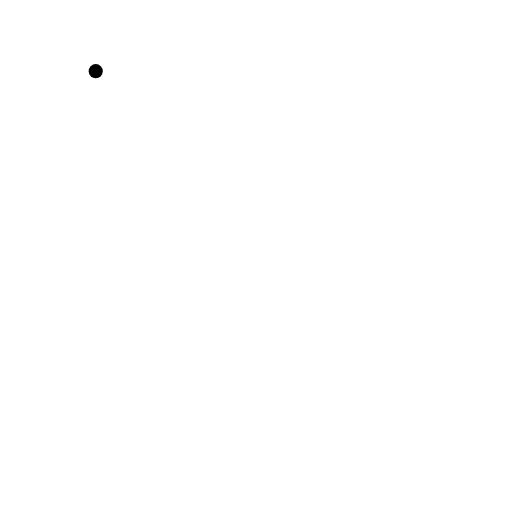
t = 0.00 s
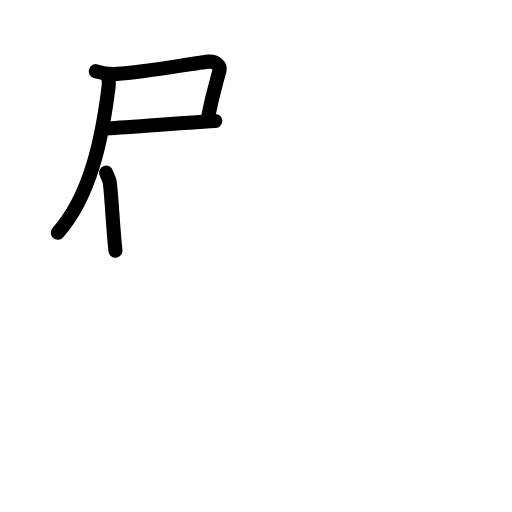
t = 3.63 s
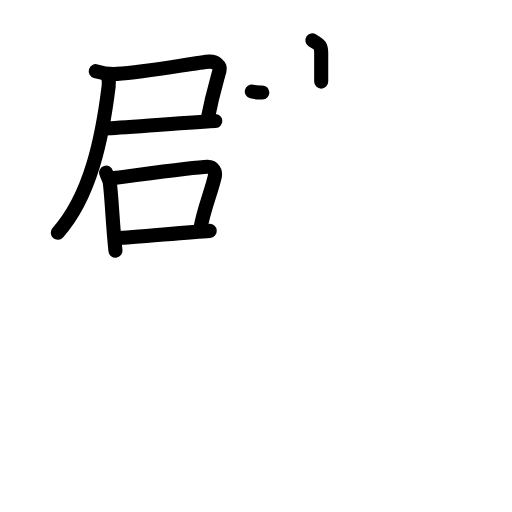
t = 7.25 s
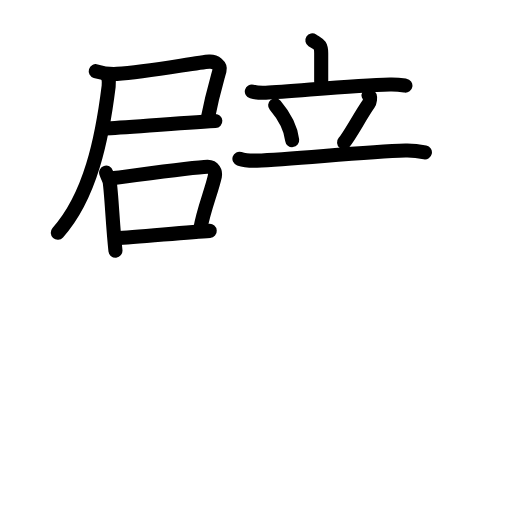
t = 10.75 s
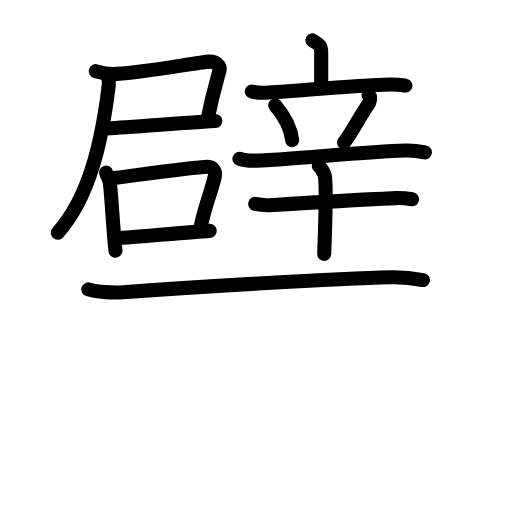
t = 13.58 s
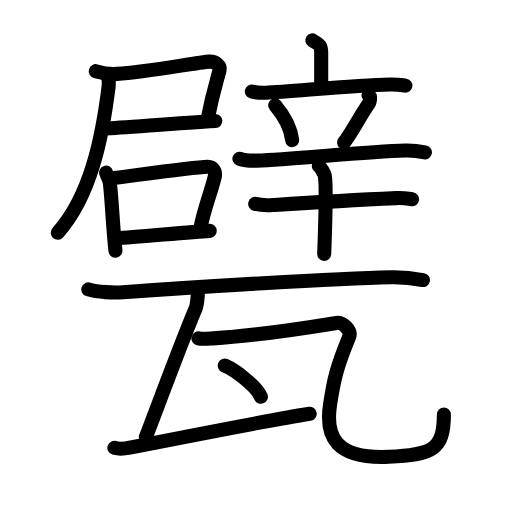
t = 18.00 s

The animated SVG that drew these frames (rendered in a browser with its animation timeline set to each time). Animation: 58 SMIL elements (animate=58); one cycle of 18.00 s.

<?xml version="1.0" encoding="UTF-8"?>
<!--
AniKanjiVG is licensed by CC-BY-SA Paul C. Sommerhoff (https://bitbucket.org/sommerhoff/anikanjivg).
AniKanjiVG uses KanjiVG which is licensed by CC-BY-SA Ulrich Apel (http://kanjivg.tagaini.net).
See also http://creativecommons.org/licenses/by-sa/3.0/
-->
<svg xmlns:kvg='http://kanjivg.tagaini.net' xmlns='http://www.w3.org/2000/svg' width='109' height='109' viewBox='0 0 109 109' style='fill:none;stroke:#000000;stroke-width:3;stroke-linecap:round;stroke-linejoin:round;' id="kvg:kanji_07513"><g id="kvg:07513" kvg:element="甓"><g id="kvg:07513-g1" kvg:element="辟" kvg:position="top"><g id="kvg:07513-g2" kvg:position="left"><g id="kvg:07513-g3" kvg:position="tare"><g id="kvg:07513-g4" kvg:element="尸"><path id="kvg:07513-s1" kvg:type="㇕c" d="M20.38,15.15c1.13,0.34,3.32,0.65,4.52,0.58c6.46-0.38,17.07-2.47,19.66-2.61c1.28-0.07,2.45,0.87,2.18,1.86c-0.67,2.45-1.54,5.2-2.6,10.64"><animate attributeName="d" begin="0.0s" dur="0.25s" from="M20.38,15.15C20.38,15.15,20.38,15.15,20.38,15.15" to="M20.38,15.15c1.13,0.34,3.32,0.65,4.52,0.58" />
<animate attributeName="d" begin="0.25s" dur="0.25s" from="M20.38,15.15c1.13,0.34,3.32,0.65,4.52,0.58c0,0,0,0,0,0,0" to="M20.38,15.15c1.13,0.34,3.32,0.65,4.52,0.58c6.46-0.38,17.07-2.47,19.66-2.61" />
<animate attributeName="d" begin="0.5s" dur="0.25s" from="M20.38,15.15c1.13,0.34,3.32,0.65,4.52,0.58c6.46-0.38,17.07-2.47,19.66-2.61c0,0,0,0,0,0,0" to="M20.38,15.15c1.13,0.34,3.32,0.65,4.52,0.58c6.46-0.38,17.07-2.47,19.66-2.61c1.28-0.07,2.45,0.87,2.18,1.86" />
<animate attributeName="d" begin="0.75s" dur="0.25s" from="M20.38,15.15c1.13,0.34,3.32,0.65,4.52,0.58c6.46-0.38,17.07-2.47,19.66-2.61c1.28-0.07,2.45,0.87,2.18,1.86c0,0,0,0,0,0,0" to="M20.38,15.15c1.13,0.34,3.32,0.65,4.52,0.58c6.46-0.38,17.07-2.47,19.66-2.61c1.28-0.07,2.45,0.87,2.18,1.86c-0.67,2.45-1.54,5.2-2.6,10.64" />
</path>
<path id="kvg:07513-s2" kvg:type="㇐b" d="M22.42,27.35c3.24-0.11,15.07-1.12,23.42-1.59"><animate attributeName="d" begin="1.0s" dur="1.0s" from="M22.42,27.35C22.42,27.35,22.42,27.35,22.42,27.35" to="M22.42,27.35c3.24-0.11,15.07-1.12,23.42-1.59" />
<animate attributeName="d" begin="0s" dur="1.0s" from="M-100,-100" to="M-100,-100" />
</path>
<path id="kvg:07513-s3" kvg:type="㇒" d="M22.49,15.75c0.52,0.41,0.81,1.27,0.64,2.63c-1.38,11.13-3.88,23.38-10.83,31.16"><animate attributeName="d" begin="2.0s" dur="0.5s" from="M22.49,15.75C22.49,15.75,22.49,15.75,22.49,15.75" to="M22.49,15.75c0.52,0.41,0.81,1.27,0.64,2.63" />
<animate attributeName="d" begin="2.5s" dur="0.5s" from="M22.49,15.75c0.52,0.41,0.81,1.27,0.64,2.63c0,0,0,0,0,0,0" to="M22.49,15.75c0.52,0.41,0.81,1.27,0.64,2.63c-1.38,11.13-3.88,23.38-10.83,31.16" />
<animate attributeName="d" begin="0s" dur="2.0s" from="M-100,-100" to="M-100,-100" />
</path>
</g>
<g id="kvg:07513-g5" kvg:element="口"><path id="kvg:07513-s4" kvg:type="㇑" d="M22.59,36.75c0.16,0.49,0.71,1.6,0.76,1.98c0.4,2.72,0.66,9.48,1.23,14.64"><animate attributeName="d" begin="3.0s" dur="0.5s" from="M22.59,36.75C22.59,36.75,22.59,36.75,22.59,36.75" to="M22.59,36.75c0.16,0.49,0.71,1.6,0.76,1.98" />
<animate attributeName="d" begin="3.5s" dur="0.5s" from="M22.59,36.75c0.16,0.49,0.71,1.6,0.76,1.98c0,0,0,0,0,0,0" to="M22.59,36.75c0.16,0.49,0.71,1.6,0.76,1.98c0.4,2.72,0.66,9.48,1.23,14.64" />
<animate attributeName="d" begin="0s" dur="3.0s" from="M-100,-100" to="M-100,-100" />
</path>
<path id="kvg:07513-s5" kvg:type="㇕b" d="M23.42,38c4.54-0.55,17.64-2.41,20.74-2.5c1.28-0.03,1.76,1.15,1.59,1.96c-0.7,3.22-2.43,7.17-3.11,11.29"><animate attributeName="d" begin="4.0s" dur="0.3333333333333333s" from="M23.42,38C23.42,38,23.42,38,23.42,38" to="M23.42,38c4.54-0.55,17.64-2.41,20.74-2.5" />
<animate attributeName="d" begin="4.333333333333333s" dur="0.3333333333333333s" from="M23.42,38c4.54-0.55,17.64-2.41,20.74-2.5c0,0,0,0,0,0,0" to="M23.42,38c4.54-0.55,17.64-2.41,20.74-2.5c1.28-0.03,1.76,1.15,1.59,1.96" />
<animate attributeName="d" begin="4.666666666666667s" dur="0.3333333333333333s" from="M23.42,38c4.54-0.55,17.64-2.41,20.74-2.5c1.28-0.03,1.76,1.15,1.59,1.96c0,0,0,0,0,0,0" to="M23.42,38c4.54-0.55,17.64-2.41,20.74-2.5c1.28-0.03,1.76,1.15,1.59,1.96c-0.7,3.22-2.43,7.17-3.11,11.29" />
<animate attributeName="d" begin="0s" dur="4.0s" from="M-100,-100" to="M-100,-100" />
</path>
<path id="kvg:07513-s6" kvg:type="㇐b" d="M24.83,50.71c3.76-0.23,15.31-1.26,19.82-1.56"><animate attributeName="d" begin="5.0s" dur="1.0s" from="M24.83,50.71C24.83,50.71,24.83,50.71,24.83,50.71" to="M24.83,50.71c3.76-0.23,15.31-1.26,19.82-1.56" />
<animate attributeName="d" begin="0s" dur="5.0s" from="M-100,-100" to="M-100,-100" />
</path>
</g>
</g>
</g>
<g id="kvg:07513-g6" kvg:element="辛" kvg:position="right"><g id="kvg:07513-g7" kvg:element="立" kvg:position="top"><g id="kvg:07513-g8" kvg:element="亠" kvg:position="top"><path id="kvg:07513-s7" kvg:type="㇑a" d="M66.5,8.59c1.26,0.82,1.88,0.82,1.88,2.73c0,1.91,0,3.54,0,6.05"><animate attributeName="d" begin="6.0s" dur="0.5s" from="M66.5,8.59C66.5,8.59,66.5,8.59,66.5,8.59" to="M66.5,8.59c1.26,0.82,1.88,0.82,1.88,2.73" />
<animate attributeName="d" begin="6.5s" dur="0.5s" from="M66.5,8.59c1.26,0.82,1.88,0.82,1.88,2.73c0,0,0,0,0,0,0" to="M66.5,8.59c1.26,0.82,1.88,0.82,1.88,2.73c0,1.91,0,3.54,0,6.05" />
<animate attributeName="d" begin="0s" dur="6.0s" from="M-100,-100" to="M-100,-100" />
</path>
<path id="kvg:07513-s8" kvg:type="㇐" d="M53.61,19.49c0.94,0.25,2.04,0.29,2.98,0.25c5.31-0.21,18.4-1.57,26.43-1.75c1.57-0.04,2.51,0.12,3.29,0.24"><animate attributeName="d" begin="7.0s" dur="0.3333333333333333s" from="M53.61,19.49C53.61,19.49,53.61,19.49,53.61,19.49" to="M53.61,19.49c0.94,0.25,2.04,0.29,2.98,0.25" />
<animate attributeName="d" begin="7.333333333333333s" dur="0.3333333333333333s" from="M53.61,19.49c0.94,0.25,2.04,0.29,2.98,0.25c0,0,0,0,0,0,0" to="M53.61,19.49c0.94,0.25,2.04,0.29,2.98,0.25c5.31-0.21,18.4-1.57,26.43-1.75" />
<animate attributeName="d" begin="7.666666666666667s" dur="0.3333333333333333s" from="M53.61,19.49c0.94,0.25,2.04,0.29,2.98,0.25c5.31-0.21,18.4-1.57,26.43-1.75c0,0,0,0,0,0,0" to="M53.61,19.49c0.94,0.25,2.04,0.29,2.98,0.25c5.31-0.21,18.4-1.57,26.43-1.75c1.57-0.04,2.51,0.12,3.29,0.24" />
<animate attributeName="d" begin="0s" dur="7.0s" from="M-100,-100" to="M-100,-100" />
</path>
</g>
<g id="kvg:07513-g9" kvg:position="bottom"><path id="kvg:07513-s9" kvg:type="㇔" d="M58.58,22.41c2.34,2.77,3.41,5.6,3.62,7.42"><animate attributeName="d" begin="8.0s" dur="1.0s" from="M58.58,22.41C58.58,22.41,58.58,22.41,58.58,22.41" to="M58.58,22.41c2.34,2.77,3.41,5.6,3.62,7.42" />
<animate attributeName="d" begin="0s" dur="8.0s" from="M-100,-100" to="M-100,-100" />
</path>
<path id="kvg:07513-s10" kvg:type="㇒" d="M78.46,20.29c0.61,0.33,0.2,1.56,0.03,1.8c-1.77,2.51-4.02,6.79-5.24,8.22"><animate attributeName="d" begin="9.0s" dur="0.5s" from="M78.46,20.29C78.46,20.29,78.46,20.29,78.46,20.29" to="M78.46,20.29c0.61,0.33,0.2,1.56,0.03,1.8" />
<animate attributeName="d" begin="9.5s" dur="0.5s" from="M78.46,20.29c0.61,0.33,0.2,1.56,0.03,1.8c0,0,0,0,0,0,0" to="M78.46,20.29c0.61,0.33,0.2,1.56,0.03,1.8c-1.77,2.51-4.02,6.79-5.24,8.22" />
<animate attributeName="d" begin="0s" dur="9.0s" from="M-100,-100" to="M-100,-100" />
</path>
<path id="kvg:07513-s11" kvg:type="㇐" d="M50.97,33.79c1.18,0.4,2.56,0.44,3.74,0.4c7.53-0.23,22.78-1.91,31.61-2.14c1.97-0.05,3.15,0.19,4.14,0.39"><animate attributeName="d" begin="10.0s" dur="0.3333333333333333s" from="M50.97,33.79C50.97,33.79,50.97,33.79,50.97,33.79" to="M50.97,33.79c1.18,0.4,2.56,0.44,3.74,0.4" />
<animate attributeName="d" begin="10.333333333333334s" dur="0.3333333333333333s" from="M50.97,33.79c1.18,0.4,2.56,0.44,3.74,0.4c0,0,0,0,0,0,0" to="M50.97,33.79c1.18,0.4,2.56,0.44,3.74,0.4c7.53-0.23,22.78-1.91,31.61-2.14" />
<animate attributeName="d" begin="10.666666666666666s" dur="0.3333333333333333s" from="M50.97,33.79c1.18,0.4,2.56,0.44,3.74,0.4c7.53-0.23,22.78-1.91,31.61-2.14c0,0,0,0,0,0,0" to="M50.97,33.79c1.18,0.4,2.56,0.44,3.74,0.4c7.53-0.23,22.78-1.91,31.61-2.14c1.97-0.05,3.15,0.19,4.14,0.39" />
<animate attributeName="d" begin="0s" dur="10.0s" from="M-100,-100" to="M-100,-100" />
</path>
</g>
</g>
<g id="kvg:07513-g10" kvg:element="十" kvg:position="bottom"><path id="kvg:07513-s12" kvg:type="㇐" d="M54.33,43.41c0.97,0.24,2.76,0.31,3.73,0.24c12.36-0.8,14.8-0.96,26.26-1.47c1.62-0.07,2.59,0.12,3.4,0.24"><animate attributeName="d" begin="11.0s" dur="0.3333333333333333s" from="M54.33,43.41C54.33,43.41,54.33,43.41,54.33,43.41" to="M54.33,43.41c0.97,0.24,2.76,0.31,3.73,0.24" />
<animate attributeName="d" begin="11.333333333333334s" dur="0.3333333333333333s" from="M54.33,43.41c0.97,0.24,2.76,0.31,3.73,0.24c0,0,0,0,0,0,0" to="M54.33,43.41c0.97,0.24,2.76,0.31,3.73,0.24c12.36-0.8,14.8-0.96,26.26-1.47" />
<animate attributeName="d" begin="11.666666666666666s" dur="0.3333333333333333s" from="M54.33,43.41c0.97,0.24,2.76,0.31,3.73,0.24c12.36-0.8,14.8-0.96,26.26-1.47c0,0,0,0,0,0,0" to="M54.33,43.41c0.97,0.24,2.76,0.31,3.73,0.24c12.36-0.8,14.8-0.96,26.26-1.47c1.62-0.07,2.59,0.12,3.4,0.24" />
<animate attributeName="d" begin="0s" dur="11.0s" from="M-100,-100" to="M-100,-100" />
</path>
<path id="kvg:07513-s13" kvg:type="㇑" d="M67.88,35.37c0.38,0.21,1.19,1.6,1.27,2.03c0.44,2.46-0.11,16.01-0.13,16.64"><animate attributeName="d" begin="12.0s" dur="0.5s" from="M67.88,35.37C67.88,35.37,67.88,35.37,67.88,35.37" to="M67.88,35.37c0.38,0.21,1.19,1.6,1.27,2.03" />
<animate attributeName="d" begin="12.5s" dur="0.5s" from="M67.88,35.37c0.38,0.21,1.19,1.6,1.27,2.03c0,0,0,0,0,0,0" to="M67.88,35.37c0.38,0.21,1.19,1.6,1.27,2.03c0.44,2.46-0.11,16.01-0.13,16.64" />
<animate attributeName="d" begin="0s" dur="12.0s" from="M-100,-100" to="M-100,-100" />
</path>
</g>
</g>
</g>
<g id="kvg:07513-g11" kvg:element="瓦" kvg:position="bottom" kvg:radical="general"><path id="kvg:07513-s14" kvg:type="㇐" d="M18.8,61.61c1.93,0.61,5.47,0.75,7.39,0.61c15.38-1.11,45.05-2.93,57.09-3.2c3.21-0.07,5.14,0.29,6.75,0.6"><animate attributeName="d" begin="13.0s" dur="0.3333333333333333s" from="M18.8,61.61C18.8,61.61,18.8,61.61,18.8,61.61" to="M18.8,61.61c1.93,0.61,5.47,0.75,7.39,0.61" />
<animate attributeName="d" begin="13.333333333333334s" dur="0.3333333333333333s" from="M18.8,61.61c1.93,0.61,5.47,0.75,7.39,0.61c0,0,0,0,0,0,0" to="M18.8,61.61c1.93,0.61,5.47,0.75,7.39,0.61c15.38-1.11,45.05-2.93,57.09-3.2" />
<animate attributeName="d" begin="13.666666666666666s" dur="0.3333333333333333s" from="M18.8,61.61c1.93,0.61,5.47,0.75,7.39,0.61c15.38-1.11,45.05-2.93,57.09-3.2c0,0,0,0,0,0,0" to="M18.8,61.61c1.93,0.61,5.47,0.75,7.39,0.61c15.38-1.11,45.05-2.93,57.09-3.2c3.21-0.07,5.14,0.29,6.75,0.6" />
<animate attributeName="d" begin="0s" dur="13.0s" from="M-100,-100" to="M-100,-100" />
</path>
<path id="kvg:07513-s15" kvg:type="㇑" d="M 42.100208,62.091042 c 0.08,1 -0.22,3.05 -0.45,3.59 -2.47,5.66 -8.90625,23.027292 -10.608542,27.390208"><animate attributeName="d" begin="14.0s" dur="1.0s" from="M 42.100208,62.091042 C 42.100208,62.091042 , 42.100208,62.091042 , 42.100208,62.091042 " to="M 42.100208,62.091042 c 0.08,1 -0.22,3.05 -0.45,3.59 -2.47,5.66 -8.90625,23.027292 -10.608542,27.390208" />
<animate attributeName="d" begin="0s" dur="14.0s" from="M-100,-100" to="M-100,-100" />
</path>
<path id="kvg:07513-s16" kvg:type="㇀" d="M 24.355026,95.346117 c 1.035944,0.30848 2.43278,0.13163 3.283787,-0.0361 8.153468,-1.606504 30.289311,-5.964858 38.289311,-7.214858"><animate attributeName="d" begin="15.0s" dur="1.0s" from="M 24.355026,95.346117 C 24.355026,95.346117 , 24.355026,95.346117 , 24.355026,95.346117 " to="M 24.355026,95.346117 c 1.035944,0.30848 2.43278,0.13163 3.283787,-0.0361 8.153468,-1.606504 30.289311,-5.964858 38.289311,-7.214858" />
<animate attributeName="d" begin="0s" dur="15.0s" from="M-100,-100" to="M-100,-100" />
</path>
<path id="kvg:07513-s17" kvg:type="㇈" d="M42.24,72.04c0.87,0.21,2.27,0.05,3.14,0c8.87-0.54,20.12-2.29,26.27-3.29c1.33-0.22,3.25,1.6,2.66,3.03c-2.56,6.22-3.25,8.98-4.06,14.47c-1,6.75,1.25,11.5,12.5,11c9.24-0.41,11.75-1.5,11.75-9"><animate attributeName="d" begin="16.0s" dur="0.16666666666666666s" from="M42.24,72.04C42.24,72.04,42.24,72.04,42.24,72.04" to="M42.24,72.04c0.87,0.21,2.27,0.05,3.14,0" />
<animate attributeName="d" begin="16.166666666666668s" dur="0.16666666666666666s" from="M42.24,72.04c0.87,0.21,2.27,0.05,3.14,0c0,0,0,0,0,0,0" to="M42.24,72.04c0.87,0.21,2.27,0.05,3.14,0c8.87-0.54,20.12-2.29,26.27-3.29" />
<animate attributeName="d" begin="16.333333333333332s" dur="0.16666666666666666s" from="M42.24,72.04c0.87,0.21,2.27,0.05,3.14,0c8.87-0.54,20.12-2.29,26.27-3.29c0,0,0,0,0,0,0" to="M42.24,72.04c0.87,0.21,2.27,0.05,3.14,0c8.87-0.54,20.12-2.29,26.27-3.29c1.33-0.22,3.25,1.6,2.66,3.03" />
<animate attributeName="d" begin="16.5s" dur="0.16666666666666666s" from="M42.24,72.04c0.87,0.21,2.27,0.05,3.14,0c8.87-0.54,20.12-2.29,26.27-3.29c1.33-0.22,3.25,1.6,2.66,3.03c0,0,0,0,0,0,0" to="M42.24,72.04c0.87,0.21,2.27,0.05,3.14,0c8.87-0.54,20.12-2.29,26.27-3.29c1.33-0.22,3.25,1.6,2.66,3.03c-2.56,6.22-3.25,8.98-4.06,14.47" />
<animate attributeName="d" begin="16.666666666666668s" dur="0.16666666666666666s" from="M42.24,72.04c0.87,0.21,2.27,0.05,3.14,0c8.87-0.54,20.12-2.29,26.27-3.29c1.33-0.22,3.25,1.6,2.66,3.03c-2.56,6.22-3.25,8.98-4.06,14.47c0,0,0,0,0,0,0" to="M42.24,72.04c0.87,0.21,2.27,0.05,3.14,0c8.87-0.54,20.12-2.29,26.27-3.29c1.33-0.22,3.25,1.6,2.66,3.03c-2.56,6.22-3.25,8.98-4.06,14.47c-1,6.75,1.25,11.5,12.5,11" />
<animate attributeName="d" begin="16.833333333333332s" dur="0.16666666666666666s" from="M42.24,72.04c0.87,0.21,2.27,0.05,3.14,0c8.87-0.54,20.12-2.29,26.27-3.29c1.33-0.22,3.25,1.6,2.66,3.03c-2.56,6.22-3.25,8.98-4.06,14.47c-1,6.75,1.25,11.5,12.5,11c0,0,0,0,0,0,0" to="M42.24,72.04c0.87,0.21,2.27,0.05,3.14,0c8.87-0.54,20.12-2.29,26.27-3.29c1.33-0.22,3.25,1.6,2.66,3.03c-2.56,6.22-3.25,8.98-4.06,14.47c-1,6.75,1.25,11.5,12.5,11c9.24-0.41,11.75-1.5,11.75-9" />
<animate attributeName="d" begin="0s" dur="16.0s" from="M-100,-100" to="M-100,-100" />
</path>
<g id="kvg:07513-g12" kvg:element="丶"><path id="kvg:07513-s18" kvg:type="㇔" d="M47.85,77.83c2.71,1.17,7.01,4.81,7.69,6.63"><animate attributeName="d" begin="17.0s" dur="1.0s" from="M47.85,77.83C47.85,77.83,47.85,77.83,47.85,77.83" to="M47.85,77.83c2.71,1.17,7.01,4.81,7.69,6.63" />
<animate attributeName="d" begin="0s" dur="17.0s" from="M-100,-100" to="M-100,-100" />
</path>
</g>
</g>
</g>
</svg>
